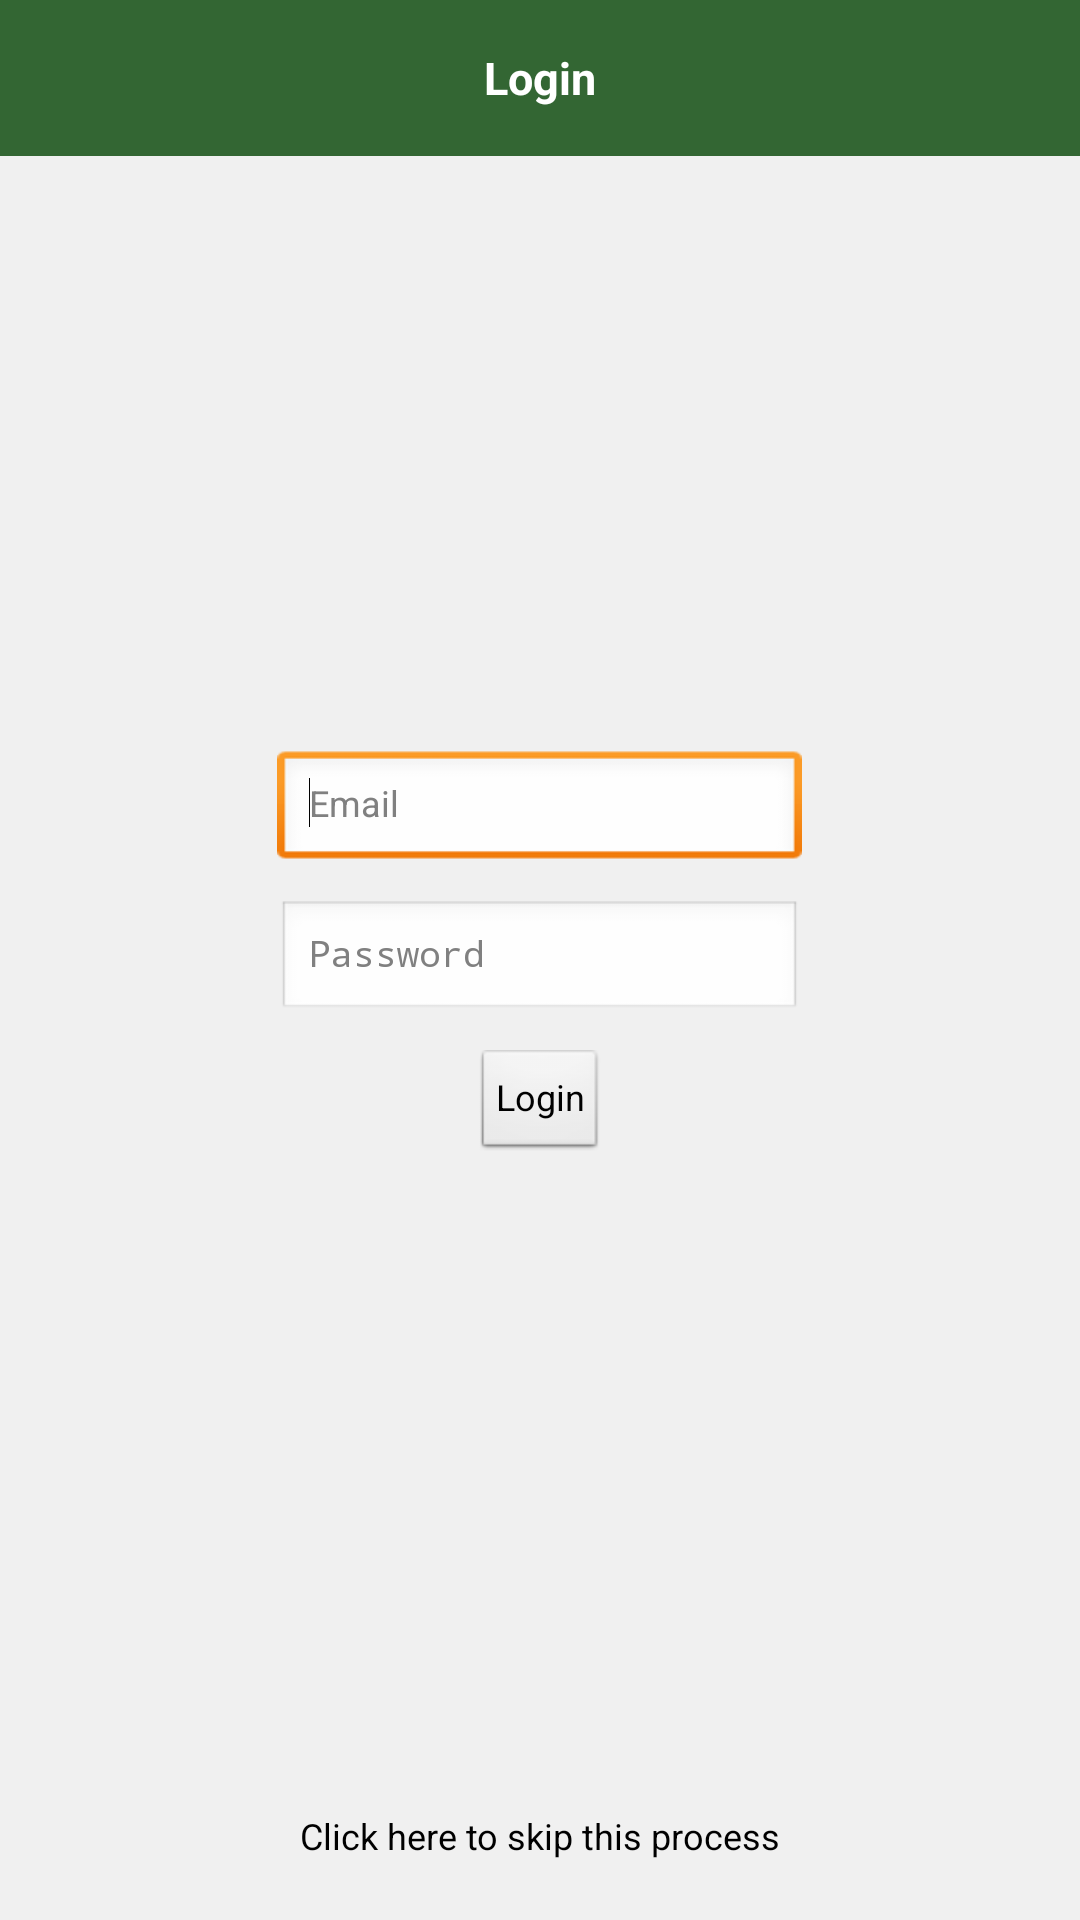

Produce the Android XML layout that renders to this screen, including the resource entries it uses.
<!-- AndroidManifest.xml: activity theme android:Theme.NoTitleBar.Fullscreen -->
<!-- res/layout/activity_login.xml -->
<RelativeLayout xmlns:android="http://schemas.android.com/apk/res/android"
    xmlns:tools="http://schemas.android.com/tools"
    android:layout_width="match_parent"
    android:layout_height="match_parent"
    android:background="@color/app_bg"
    tools:context=".MainActivity" >

    <RelativeLayout
        android:id="@+id/top_bar"
        android:layout_width="match_parent"
        android:layout_height="52dp"
        android:background="@color/moss_green" >

        <TextView
            android:layout_width="wrap_content"
            android:layout_height="wrap_content"
            android:layout_centerInParent="true"
            android:text="Login"
            android:textColor="#ffffff"
            android:textSize="15sp"
            android:textStyle="bold" />
    </RelativeLayout>

    <EditText
        android:id="@+id/email"
        android:layout_width="175dp"
        android:layout_height="40dp"
        android:layout_above="@+id/password"
        android:layout_centerHorizontal="true"
        android:ems="10"
        android:hint="Email"
        android:inputType="textEmailAddress"
        android:textSize="12sp" >

        <requestFocus />
    </EditText>

    <EditText
        android:id="@+id/password"
        android:layout_width="175dp"
        android:layout_height="40dp"
        android:layout_centerInParent="true"
        android:layout_marginTop="10dp"
        android:ems="10"
        android:hint="Password"
        android:inputType="textPassword"
        android:textSize="12sp" />

    <Button
        android:id="@+id/button1"
        style="?android:attr/buttonStyleSmall"
        android:layout_width="wrap_content"
        android:layout_height="wrap_content"
        android:layout_below="@+id/password"
        android:layout_centerHorizontal="true"
        android:layout_marginTop="10dp"
        android:text="Login"
        android:textSize="12sp" />

    <TextView
        android:id="@+id/click_here_text"
        android:layout_width="wrap_content"
        android:layout_height="wrap_content"
        android:layout_alignParentBottom="true"
        android:layout_centerHorizontal="true"
        android:text="Click here to skip this process"
        android:textColor="#000000"
        android:textSize="12sp" 
        android:layout_marginBottom="20dp"/>

</RelativeLayout>
<!-- resources referenced by this layout -->
<resources>
  <color name="app_bg">#F0F0F0</color>
  <color name="moss_green">#336633</color>
</resources>
